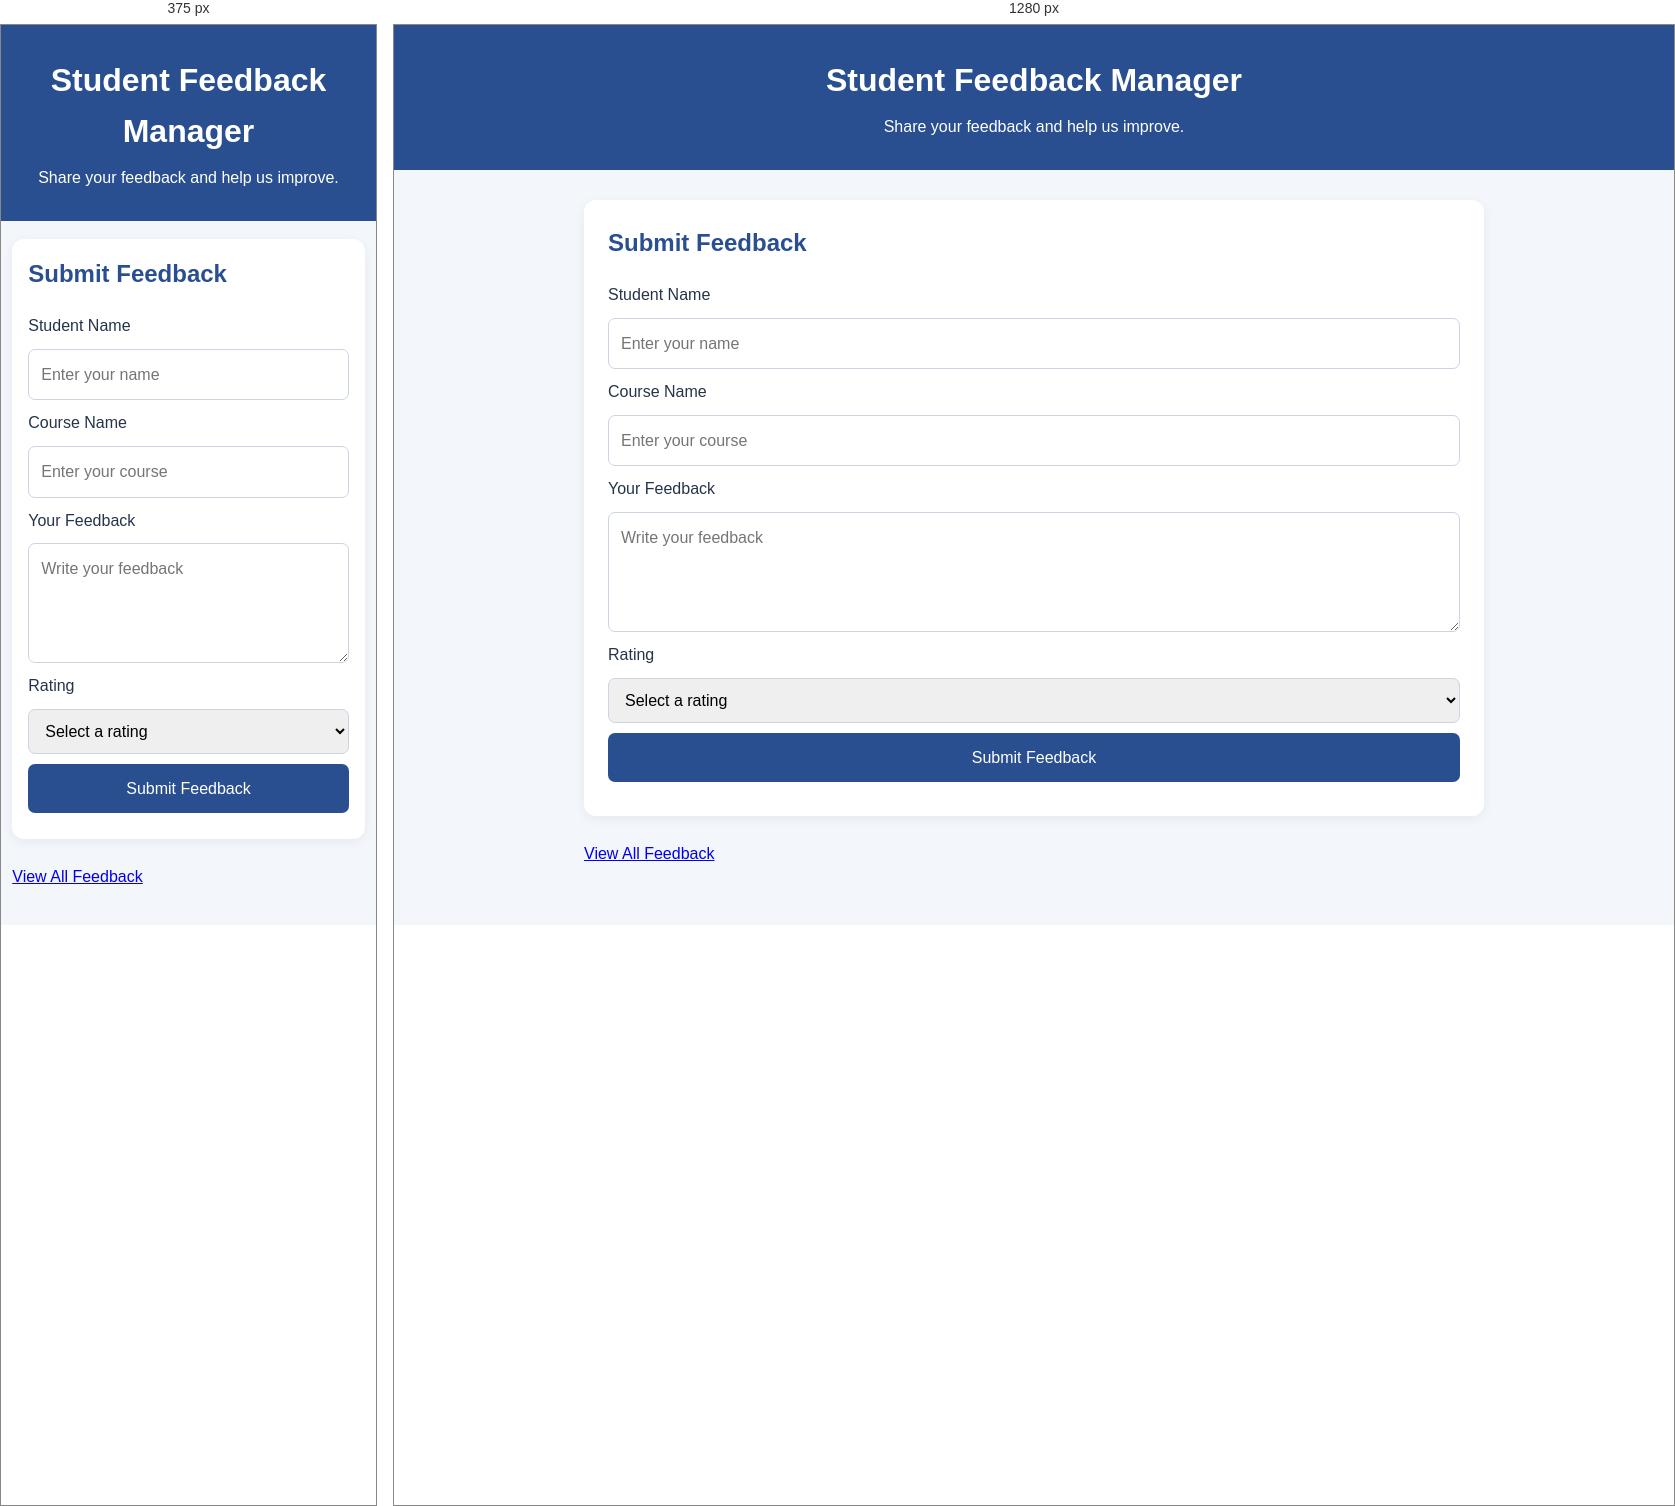
Rendered at 375 px and 1280 px, left to right.

<!-- file: index.html -->
<!DOCTYPE html>
<html lang="en">
<head>
    <meta charset="UTF-8">
    <meta name="viewport" content="width=device-width, initial-scale=1.0">
    <title>Student Feedback Manager</title>
    <link rel="stylesheet" href="style.css">
</head>
<body>
    <header>
        <h1>Student Feedback Manager</h1>
        <p>Share your feedback and help us improve.</p>
    </header>

    <main>
        <section class="form-section">
            <h2>Submit Feedback</h2>

            <form id="feedbackForm">
                <label for="studentName">Student Name</label>
                <input
                    type="text"
                    id="studentName"
                    placeholder="Enter your name"
                    required
                >

                <label for="course">Course Name</label>
                <input
                    type="text"
                    id="course"
                    placeholder="Enter your course"
                    required
                >

                <label for="feedback">Your Feedback</label>
                <textarea
                    id="feedback"
                    placeholder="Write your feedback"
                    required
                ></textarea>

                <label for="rating">Rating</label>
                <select id="rating" required>
                    <option value="">Select a rating</option>
                    <option value="5">5 - Excellent</option>
                    <option value="4">4 - Very Good</option>
                    <option value="3">3 - Good</option>
                    <option value="2">2 - Fair</option>
                    <option value="1">1 - Poor</option>
                </select>

                <button type="submit">Submit Feedback</button>

                <p id="statusMessage" role="status"></p>
            </form>
        </section>

        <p>
            <a href="feedback.html">View All Feedback</a>
        </p>
    </main>

    <script src="script.js"></script>
</body>
</html>

/* @media block from style.css */
@media (max-width: 600px) {
    main {
        width: 94%;
        margin: 18px auto;
    }

    .form-section,
    .feedback-section {
        padding: 16px;
    }

    .section-heading {
        align-items: flex-start;
    }
}